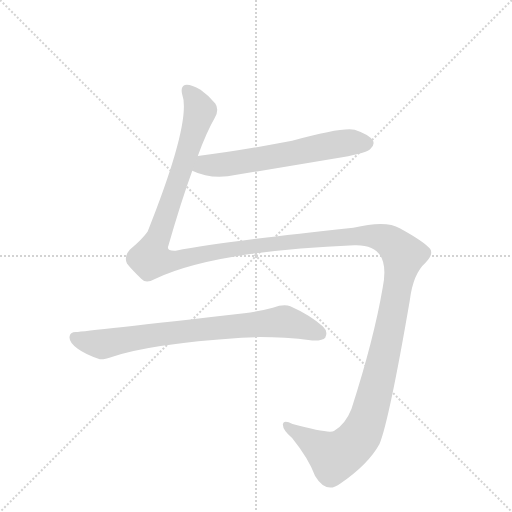
t = 0.00 s
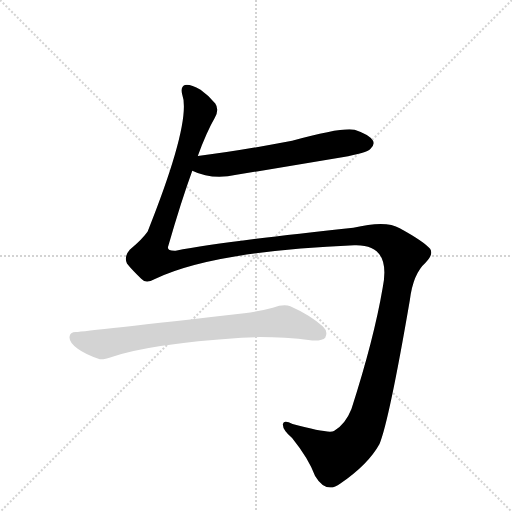
t = 2.50 s
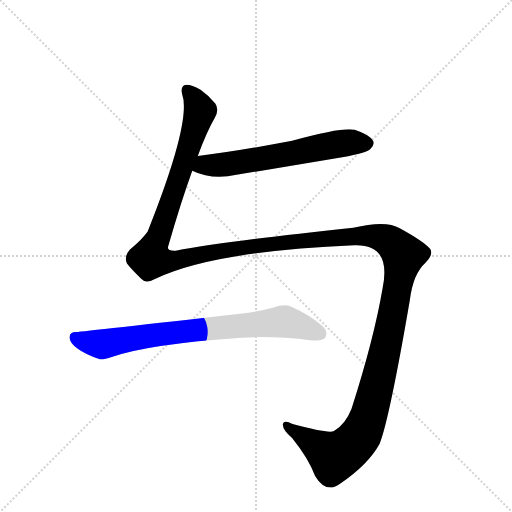
t = 2.78 s
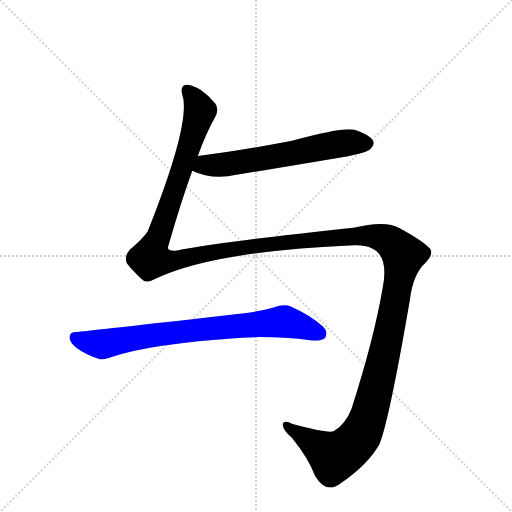
t = 3.07 s
t = 3.36 s: frame unchanged from t = 3.07 s, image omitted
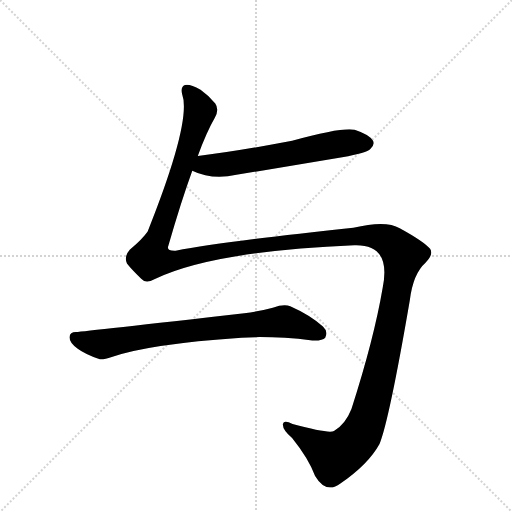
t = 4.23 s

The animated SVG that drew these frames (rendered in a browser with its animation timeline set to each time). Animation: 3 CSS @keyframes rules; one cycle of 4.22 s.

<svg version="1.1" viewBox="0 0 1024 1024" xmlns="http://www.w3.org/2000/svg">
  <g stroke="lightgray" stroke-dasharray="1,1" stroke-width="1" transform="scale(4, 4)">
    <line x1="0" y1="0" x2="256" y2="256"></line>
    <line x1="256" y1="0" x2="0" y2="256"></line>
    <line x1="128" y1="0" x2="128" y2="256"></line>
    <line x1="0" y1="128" x2="256" y2="128"></line>
  </g>
  <g transform="scale(0.92, -0.92) translate(60, -900)">
    <style type="text/css">
      
        @keyframes keyframes0 {
          from {
            stroke: blue;
            stroke-dashoffset: 632;
            stroke-width: 128;
          }
          67% {
            animation-timing-function: step-end;
            stroke: blue;
            stroke-dashoffset: 0;
            stroke-width: 128;
          }
          to {
            stroke: black;
            stroke-width: 1024;
          }
        }
        #make-me-a-hanzi-animation-0 {
          animation: keyframes0 0.7643229166666666s both;
          animation-delay: 0s;
          animation-timing-function: linear;
        }
      
        @keyframes keyframes1 {
          from {
            stroke: blue;
            stroke-dashoffset: 1819;
            stroke-width: 128;
          }
          86% {
            animation-timing-function: step-end;
            stroke: blue;
            stroke-dashoffset: 0;
            stroke-width: 128;
          }
          to {
            stroke: black;
            stroke-width: 1024;
          }
        }
        #make-me-a-hanzi-animation-1 {
          animation: keyframes1 1.730305989583333s both;
          animation-delay: 0.7643229166666666s;
          animation-timing-function: linear;
        }
      
        @keyframes keyframes2 {
          from {
            stroke: blue;
            stroke-dashoffset: 799;
            stroke-width: 128;
          }
          72% {
            animation-timing-function: step-end;
            stroke: blue;
            stroke-dashoffset: 0;
            stroke-width: 128;
          }
          to {
            stroke: black;
            stroke-width: 1024;
          }
        }
        #make-me-a-hanzi-animation-2 {
          animation: keyframes2 0.9002278645833334s both;
          animation-delay: 2.4946289062499996s;
          animation-timing-function: linear;
        }
      
    </style>
    
      <path d="M 358 529 Q 401 508 454 520 L 684 558 Q 738 568 745 576 Q 755 585 751 594 Q 744 607 711 618 Q 684 624 575 594 Q 449 570 370 561 C 340 557 330 541 358 529 Z" fill="lightgray"></path>
    
      <path d="M 370 561 Q 389 613 407 644 Q 417 662 408 675 Q 392 694 376 705 Q 352 718 342 715 Q 332 711 336 695 Q 357 638 261 397 Q 251 382 222 357 Q 209 342 216 327 Q 226 314 247 294 Q 257 282 278 294 Q 404 354 710 367 Q 791 370 772 275 Q 753 163 704 11 Q 691 -22 666 -37 Q 654 -43 576 -22 Q 557 -12 555 -22 Q 554 -34 575 -52 Q 612 -98 625 -135 Q 649 -175 680 -151 Q 741 -109 765 -65 Q 786 -14 831 248 Q 838 305 865 329 Q 883 347 875 359 Q 862 375 809 404 Q 779 422 708 405 Q 426 375 322 355 Q 301 354 306 366 Q 333 460 358 529 L 370 561 Z" fill="lightgray"></path>
    
      <path d="M 105 178 Q 92 178 91 167 Q 91 155 109 142 Q 125 130 157 119 Q 166 118 183 124 Q 261 152 465 166 Q 532 170 619 160 Q 641 159 647 166 Q 654 179 642 190 Q 614 215 571 234 Q 558 240 533 231 Q 508 224 471 219 Q 128 180 105 178 Z" fill="lightgray"></path>
    
    
      <clipPath id="make-me-a-hanzi-clip-0">
        <path d="M 358 529 Q 401 508 454 520 L 684 558 Q 738 568 745 576 Q 755 585 751 594 Q 744 607 711 618 Q 684 624 575 594 Q 449 570 370 561 C 340 557 330 541 358 529 Z"></path>
      </clipPath>
      <path clip-path="url(#make-me-a-hanzi-clip-0)" d="M 367 532 L 385 541 L 458 546 L 668 586 L 737 589" fill="none" id="make-me-a-hanzi-animation-0" stroke-dasharray="504 1008" stroke-linecap="round"></path>
    
      <clipPath id="make-me-a-hanzi-clip-1">
        <path d="M 370 561 Q 389 613 407 644 Q 417 662 408 675 Q 392 694 376 705 Q 352 718 342 715 Q 332 711 336 695 Q 357 638 261 397 Q 251 382 222 357 Q 209 342 216 327 Q 226 314 247 294 Q 257 282 278 294 Q 404 354 710 367 Q 791 370 772 275 Q 753 163 704 11 Q 691 -22 666 -37 Q 654 -43 576 -22 Q 557 -12 555 -22 Q 554 -34 575 -52 Q 612 -98 625 -135 Q 649 -175 680 -151 Q 741 -109 765 -65 Q 786 -14 831 248 Q 838 305 865 329 Q 883 347 875 359 Q 862 375 809 404 Q 779 422 708 405 Q 426 375 322 355 Q 301 354 306 366 Q 333 460 358 529 L 370 561 Z"></path>
      </clipPath>
      <path clip-path="url(#make-me-a-hanzi-clip-1)" d="M 346 704 L 375 659 L 267 338 L 316 333 L 457 360 L 740 388 L 785 377 L 817 345 L 766 88 L 743 0 L 723 -47 L 692 -79 L 667 -93 L 563 -25" fill="none" id="make-me-a-hanzi-animation-1" stroke-dasharray="1691 3382" stroke-linecap="round"></path>
    
      <clipPath id="make-me-a-hanzi-clip-2">
        <path d="M 105 178 Q 92 178 91 167 Q 91 155 109 142 Q 125 130 157 119 Q 166 118 183 124 Q 261 152 465 166 Q 532 170 619 160 Q 641 159 647 166 Q 654 179 642 190 Q 614 215 571 234 Q 558 240 533 231 Q 508 224 471 219 Q 128 180 105 178 Z"></path>
      </clipPath>
      <path clip-path="url(#make-me-a-hanzi-clip-2)" d="M 103 166 L 160 151 L 356 183 L 550 201 L 637 174" fill="none" id="make-me-a-hanzi-animation-2" stroke-dasharray="671 1342" stroke-linecap="round"></path>
    
  </g>
</svg>
